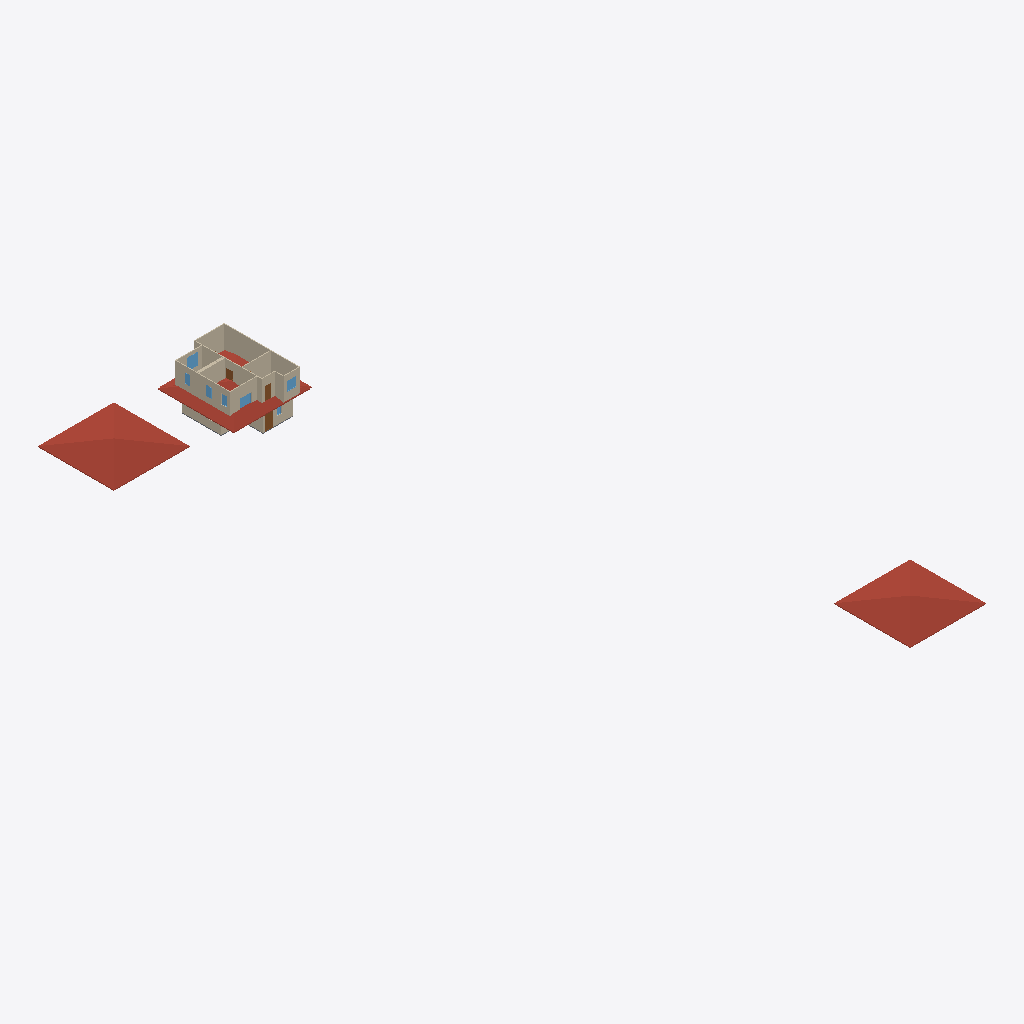
Isometric view of an IFC building model (IFC-SPF (STEP), schema IFC4, length unit metre), seen from the south-west, elements coloured by IFC class: 18 walls (beige), 7 windows (light blue), 4 roofs (red-brown), 3 doors (brown), 1 slab (grey).
Extent 33.9 m × 91.0 m × 13.7 m (x, y, z). Storeys (2): GF at 0.00 m; 2F at 3.00 m. Elements (61): 29 IfcWall, 13 IfcDoor, 11 IfcWindow, 5 IfcRoof, 3 IfcSlab.

HEADER;
FILE_DESCRIPTION(('ViewDefinition[DesignTransferView]'),'2;1');
FILE_NAME('s03-activity.ifc','2026-10-16T14:03:21+08:00',(''),(''),'IfcOpenShell 0.8.5-post1','Bonsai 0.8.5-post1','Nobody');
FILE_SCHEMA(('IFC4'));
ENDSEC;
DATA;
#1=IFCPROJECT('0c2e_uAUz85xtfXeH39j5S',$,'My Project',$,$,$,$,(#10,#22),#5);
#27=IFCSITE('3$Bg$UoBzFbxxcy3drPTAv',$,'My Site',$,$,#50,$,$,$,$,$,$,$,$);
#33=IFCBUILDING('0lGblv8vHEbR$8HBBlMGLD',$,'My Building',$,$,#56,$,$,$,$,$,$);
#39=IFCBUILDINGSTOREY('1oSAoOeTzEoByctmuP9H55',$,'2F',$,$,#6298,$,$,$,$);
#63=IFCBUILDINGSTOREY('1nMldQpvD9mQqe26tb4d3B',$,'GF',$,$,#79,$,$,$,$);
#14234=IFCROOF('2It3Cxb4n0mvYev$WciSMj',$,'Roof',$,$,#14255,#14243,$,$);
#14135=IFCROOF('2ndsTzsdPAchWGVS33$3VO',$,'Roof',$,$,#14156,#14144,$,$);
#14256=IFCROOF('2_E65vxGvDVObNsfBdbsZB',$,'Roof',$,$,#14276,#14264,$,$);
#6576=IFCWALL('1Zo0kpMCv8d8mKkICbkmmN',$,'Wall',$,$,#7005,#6582,$,$);
#6426=IFCWALL('2JUurEFIvDs8xLuwcgBBv4',$,'Wall',$,$,#6813,#6432,$,$);
#7339=IFCWALL('3CopFPZLfBhuCZsNdZ7jXT',$,'Wall',$,$,#7351,#7346,$,$);
#6451=IFCWALL('02UqZ9zwzFCPcl2zeFthS_',$,'Wall',$,$,#6845,#6457,$,$);
#6351=IFCWALL('24YeGFHbj4ABUkxPzUdykH',$,'Wall',$,$,#7037,#6357,$,$);
#7508=IFCWALL('3haeznzwD60uM$AxrPhXH0',$,'Wall',$,$,#7710,#7514,$,$);
#7584=IFCWALL('1QQAdgdm1A5xlOIuKNjJjC',$,'Wall',$,$,#7700,#7590,$,$);
#293=IFCWALL('1Q37xIzYbF$QvNnmalhMR2',$,'Wall',$,$,#568,#299,$,$);
#127=IFCWALL('2Jf53unwjEGhm6zFUlKlgH',$,'Wall',$,$,#1159,#135,$,$);
#6551=IFCWALL('1aHrqBUOTCqhs0f2IuvSBE',$,'Wall',$,$,#6973,#6557,$,$);
#14178=IFCROOF('1t0G_Qxjz07P5TKb9pB4ww',$,'Roof',$,$,#14198,#14186,$,$);
#6401=IFCWALL('0o4Vinecn8HuGTVBlhhfsS',$,'Wall',$,$,#6781,#6407,$,$);
#6501=IFCWALL('2WuwUnOnzEsPA4OTMg9gDy',$,'Wall',$,$,#6909,#6507,$,$);
#6526=IFCWALL('1xDMjLZnzEMgKx6DhBv_8h',$,'Wall',$,$,#6941,#6532,$,$);
#13800=IFCWINDOW('1mQGukxjLA6ezLhOmfl9iE',$,'Window',$,$,#14286,#13808,$,1.5734999179840088,1.523358702659607,$,.SINGLE_PANEL.,$);
#1467=IFCDOOR('3jjz8B9_X2JOYvx_vmCszj',$,'Door',$,$,#1955,#1476,$,1.9797351360321045,0.9531474113464355,$,.SINGLE_SWING_LEFT.,$);
#6476=IFCWALL('3_w1HCedn2thSGiMxkDjFb',$,'Wall',$,$,#6877,#6482,$,$);
#343=IFCWALL('1kpRuGZefE3uy93hKLxzVB',$,'Wall',$,$,#632,#349,$,$);
#12700=IFCWINDOW('09TjGUsprBd9rOuLHYZrM9',$,'Window',$,$,#14045,#12709,$,1.5734999179840088,1.523358702659607,$,.SINGLE_PANEL.,$);
#12169=IFCWINDOW('2nW4Afw9v86xrZcxuxlcTG',$,'Window',$,$,#14281,#12178,$,1.22605562210083,1.1970090866088867,$,.DOUBLE_PANEL_VERTICAL.,$);
#7819=IFCDOOR('3V5HxHtavAfPOxmTCQjZbq',$,'Door',$,$,#8462,#7828,$,1.9797351360321045,0.8702497482299805,$,.SINGLE_SWING_RIGHT.,$);
#1206=IFCSLAB('3zu_Xi_KfFPPRx7bFPIlSM',$,'Slab',$,$,#1214,#1221,$,$);
#8832=IFCDOOR('1thdylwvrFuePA6f6TVGUp',$,'Door',$,$,#12033,#8840,$,1.9797351360321045,0.927027702331543,$,.SINGLE_SWING_RIGHT.,$);
#13513=IFCWINDOW('0ApCI4sQz7CuPtGjJsMrew',$,'Window',$,$,#13784,#13522,$,1.2699949741363525,0.713772177696228,$,.SINGLE_PANEL.,$);
#13578=IFCWINDOW('1uy_glKe97shM4I$M_U7tq',$,'Window',$,$,#13769,#13586,$,1.2699949741363525,0.713772177696228,$,$,$);
#13627=IFCWINDOW('0vpDNg1HT6EgiiFWs2d16W',$,'Window',$,$,#13799,#13635,$,1.2699949741363525,0.713772177696228,$,$,$);
#7258=IFCWALL('2MaFA98N9DmQBdRBxnmxQt',$,'Wall',$,$,#7269,#7264,$,$);
#318=IFCWALL('3POH9UDOj2UBZIODWWaAZF',$,'Wall',$,$,#600,#324,$,$);
#6376=IFCWALL('2LXg70WHL18wIGF91B2AOZ',$,'Wall',$,$,#6749,#6382,$,$);
#3789=IFCWINDOW('0nK$_ohIP6C8sArJCad0FE',$,'Window',$,$,#4168,#3798,$,0.8914601802825928,0.6379951238632202,$,.SINGLE_PANEL.,$);
ENDSEC;
